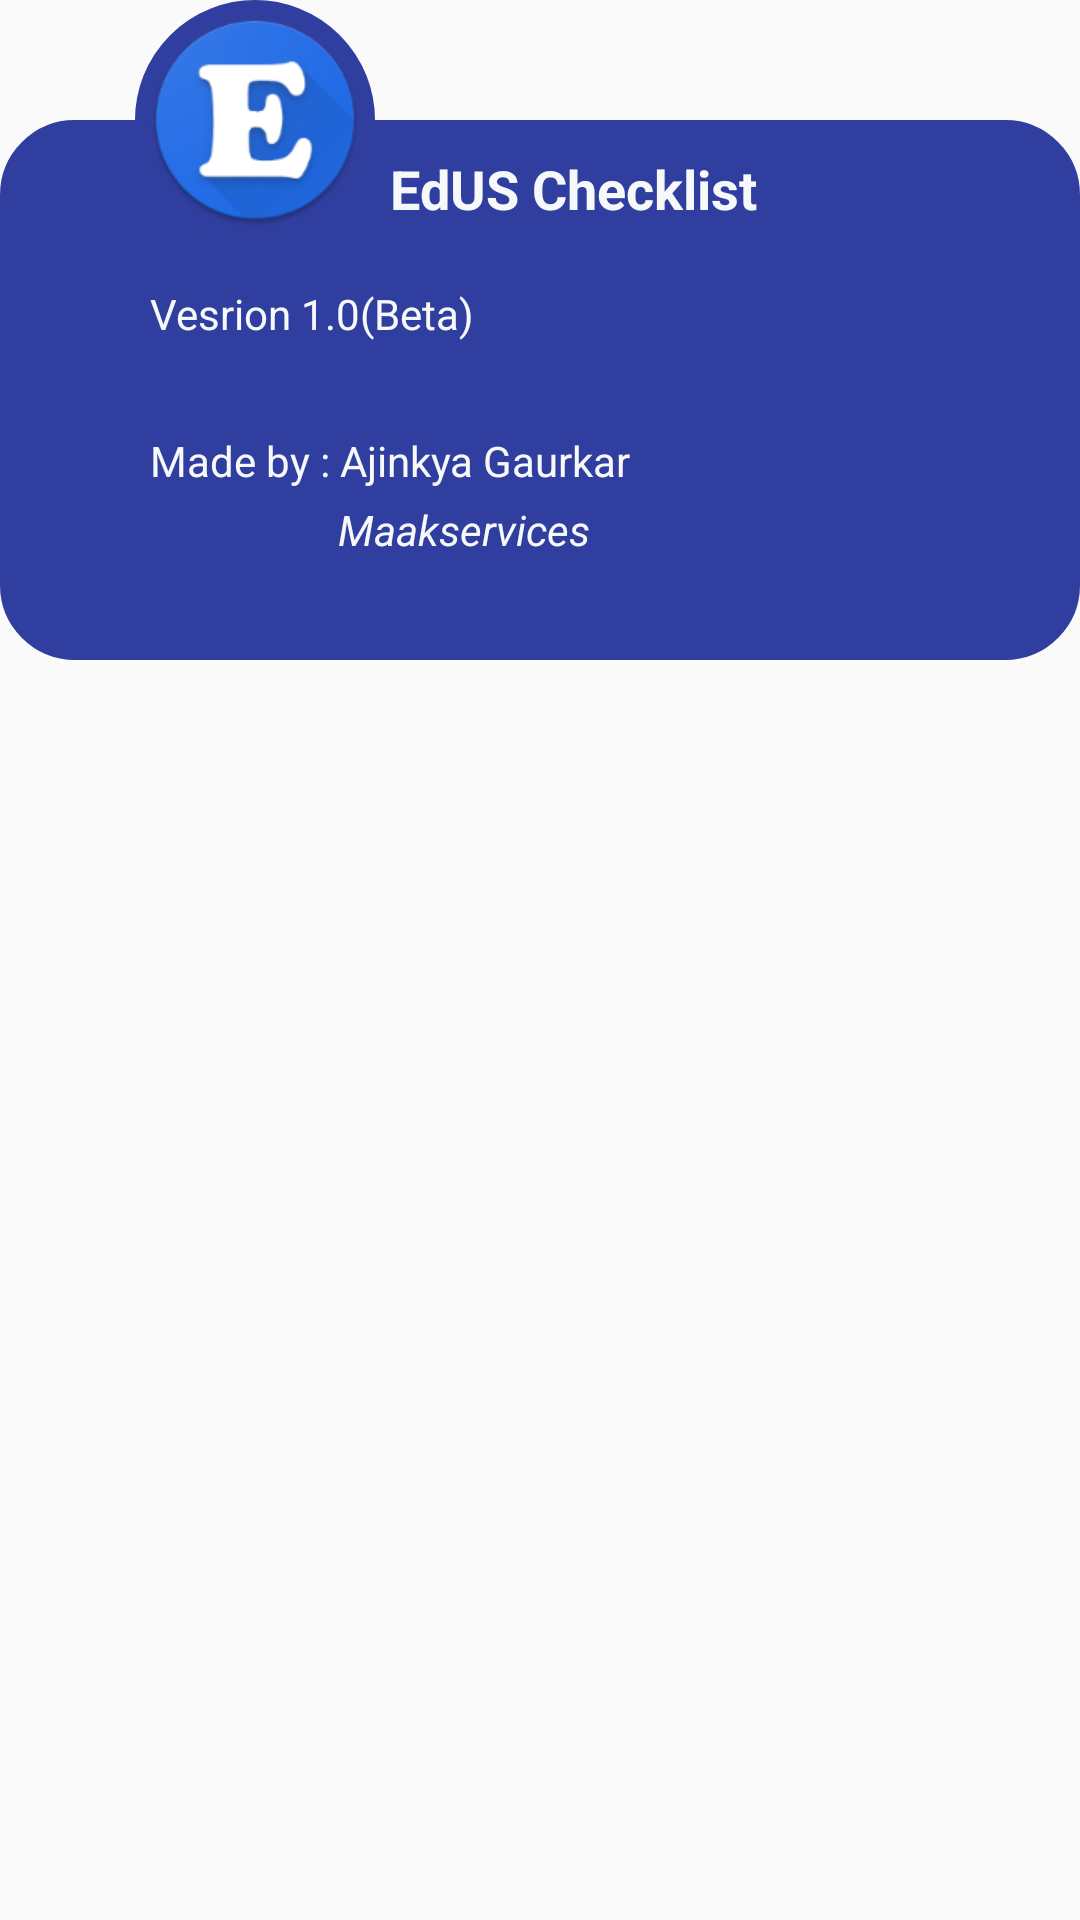

Android layout source for this screen:
<!-- AndroidManifest.xml: application theme AppTheme -->
<!-- res/layout/about_dialog.xml -->
<?xml version="1.0" encoding="utf-8"?>
<RelativeLayout
    xmlns:android="http://schemas.android.com/apk/res/android"
    android:layout_width="match_parent"
    android:layout_height="wrap_content">


    <View
        android:layout_width="match_parent"
        android:layout_height="wrap_content"
        android:layout_alignBottom="@+id/view_bottom_padding"
        android:layout_marginTop="40dp"
        android:background="@drawable/about_dialog_bg" />

    <ImageView
        android:id="@+id/about_dialog_icon_iv"
        android:layout_width="80dp"
        android:layout_height="80dp"
        android:layout_marginLeft="45dp"
        android:layout_marginStart="45dp"
        android:background="@drawable/about_dialog_imageview_bg"
        android:padding="4dp"
        android:src="@mipmap/icon_edus"
        android:layout_alignParentTop="true"
        android:layout_alignParentLeft="true"
        android:layout_alignParentStart="true" />

    <TextView
        android:id="@+id/textView"
        android:layout_width="wrap_content"
        android:layout_height="wrap_content"
        android:padding="5dp"
        android:text="EdUS Checklist"
        android:textColor="@color/colorOffWhite"
        android:textSize="18sp"
        android:textStyle="bold"
        android:layout_alignBottom="@+id/about_dialog_icon_iv"
        android:layout_toRightOf="@+id/about_dialog_icon_iv"
        android:layout_toEndOf="@+id/about_dialog_icon_iv" />

    <TextView
        android:id="@+id/textView5"
        android:layout_width="wrap_content"
        android:layout_height="wrap_content"
        android:layout_below="@+id/textView"
        android:layout_marginTop="10dp"
        android:padding="5dp"
        android:text="Vesrion 1.0(Beta)"
        android:textColor="@color/colorOffWhite"
        android:layout_alignLeft="@+id/about_dialog_icon_iv"
        android:layout_alignStart="@+id/about_dialog_icon_iv" />

    <TextView
        android:id="@+id/textView11"
        android:layout_width="wrap_content"
        android:layout_height="wrap_content"
        android:layout_below="@+id/textView5"
        android:layout_marginBottom="20dp"
        android:layout_marginTop="20dp"
        android:padding="5dp"
        android:text="Made by : Ajinkya Gaurkar"
        android:textColor="@color/colorOffWhite"
        android:layout_alignLeft="@+id/textView5"
        android:layout_alignStart="@+id/textView5" />



    <View
        android:id="@+id/view_bottom_padding"
        android:layout_width="match_parent"
        android:layout_height="20dp"
        android:layout_alignParentLeft="true"
        android:layout_alignParentStart="true"
        android:layout_alignTop="@+id/textView11"
        android:layout_marginTop="61dp" />

    <TextView
        android:id="@+id/textView12"
        android:padding="1dp"
        android:textColor="@color/colorOffWhite"
        android:layout_width="wrap_content"
        android:layout_height="wrap_content"
        android:layout_alignLeft="@+id/textView11"
        android:layout_alignStart="@+id/textView11"
        android:layout_alignTop="@+id/textView11"
        android:textStyle="italic"
        android:layout_marginTop="27dp"
        android:text="                    Maakservices"
        android:layout_alignRight="@+id/textView11"
        android:layout_alignEnd="@+id/textView11" />
</RelativeLayout>
<!-- resources referenced by this layout -->
<resources>
  <color name="colorOffWhite">#f7f8f9</color>
  <!-- drawable about_dialog_bg (drawable) -->
  <?xml version="1.0" encoding="utf-8" ?>
  <shape xmlns:android="http://schemas.android.com/apk/res/android"
      android:shape="rectangle"
      android:thickness="0dp">
      <stroke
          android:width="20dp"
          android:color="@color/colorAccent" />
      <corners android:radius="15dp" />
      <gradient
          android:angle="270"
          android:endColor="@color/colorAccent"
          android:startColor="@color/colorAccent"
          android:type="linear" />
  </shape>
  <!-- drawable about_dialog_imageview_bg (drawable) -->
  <?xml version="1.0" encoding="utf-8" ?>
  <shape xmlns:android="http://schemas.android.com/apk/res/android"
      android:shape="oval"
      android:thickness="0dp">
      <stroke
          android:width="20dp"
          android:color="@color/colorAccent" />
      <corners android:radius="5dp" />
      
      
      
      
      
  
  </shape>
  <!-- mipmap icon_edus: png bitmap (mipmap-hdpi, 6132 bytes) -->
  <style name="AppTheme" parent="Theme.AppCompat.Light.NoActionBar">
          
          <item name="colorPrimary">@color/colorPrimary</item>
          <item name="colorPrimaryDark">@color/colorPrimaryDark</item>
          <item name="colorAccent">@color/colorAccent</item>
      </style>
  <color name="colorAccent">#303F9F</color>
  <color name="colorPrimary">#3F51B5</color>
  <color name="colorPrimaryDark">#303F9F</color>
</resources>
